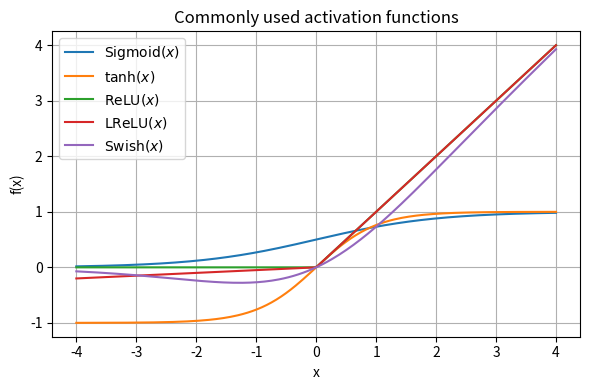

Generate this figure with matplotlib:
import numpy as np
import matplotlib.pyplot as plt

# Define activation functions
def sigmoid(x):
    return 1 / (1 + np.exp(-x))

def tanh(x):
    return np.tanh(x)

def relu(x):
    return np.maximum(0, x)

def leaky_relu(x, alpha=0.05):
    return np.where(x > 0, x, alpha * x)

def swish (x):
    return x * sigmoid(x)

# Generate x values
x = np.linspace(-4, 4, 200)

# Plot all activation functions
plt.figure(figsize=(6, 4))

plt.plot(x, sigmoid(x), label=r'$\mathrm{Sigmoid} (x)$')
plt.plot(x, tanh(x), label=r'$\tanh(x)$')
plt.plot(x, relu(x), label=r'$\mathrm{ReLU}(x)$')
plt.plot(x, leaky_relu(x), label=r'$\mathrm{LReLU}(x)$')
plt.plot(x, swish(x), label=r'$\mathrm{Swish}(x)$')

# Labels and legend
plt.xlabel('x')
plt.ylabel('f(x)')
plt.title('Commonly used activation functions')
plt.legend()

# Show plot
plt.grid(True)
plt.tight_layout()
plt.show()
